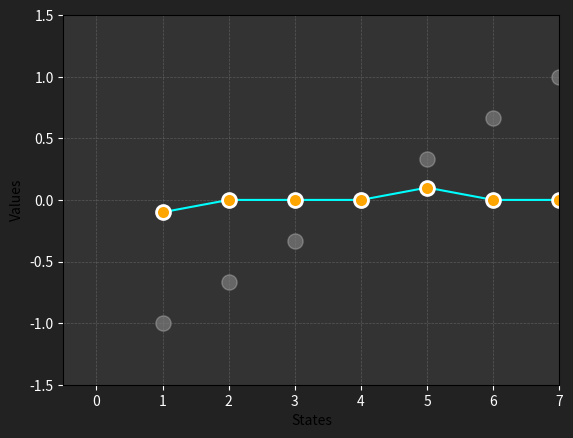

Write the Python code that produced this figure. (Note: this script raises an exception after producing the figure.)
import matplotlib.pyplot as plt
from matplotlib.animation import FuncAnimation
import numpy as np
import random

EPISODES = 2
START_STATE = 3
LEFT_TERMINAL = 0
RIGHT_TERMINAL = 6

GAMMA = 1.0
EPISODES = 120
ALPHA = 0.1

visited_states = set()


fig, ax = plt.subplots()

fig.patch.set_facecolor("#222222")   # outside graph area
ax.set_facecolor("#333333")          # inside graph area

# Initial y values
y = np.random.rand(7)

x = np.array([1, 2, 3, 4, 5,6,7])  # x values for states s^-2 to s^2
# Draw points
points, = ax.plot(
    x,
    y,
    marker="o",
    linestyle="-",
    markersize=10,
    color="cyan",
    markerfacecolor="orange",
    markeredgecolor="white",
    markeredgewidth=2
)

fixed_x = np.array([1,2,3,4,5,6,7])
fixed_y = np.array([-1,-0.6667, -0.3333, 0.0000, 0.3333, 0.6667,1])

fixed_points = ax.scatter(
    fixed_x,
    fixed_y,
    s=120,              # point size
    color="white",
    alpha=0.25,         # transparency: 0 invisible, 1 solid
    marker="o",
    label="Fixed points"
)

ax.set_xlim(-0.5, 7)
ax.set_ylim(-1.5, 1.5)
ax.tick_params(axis="x", colors="white")
ax.tick_params(axis="y", colors="white")

ax.grid(
    True,
    color="gray",
    linestyle="--",
    linewidth=0.5,
    alpha=0.5
)

ax.set_xlabel("States")
ax.set_ylabel("Values")

counter  = 0


def train():
    
    values = {
        0: 0.0,
        1: 0.0,
        2: 0.0,
        3: 0.0,
        4: 0.0,
        5: 0.0,
        6: 0.0,
        7: 0.0,
    }
    
    def update(frame):
        state = START_STATE

        while state not in [LEFT_TERMINAL, RIGHT_TERMINAL]:
            old_state = state

            action = random.choice([-1, 1])
            next_state = state + action

            if next_state == LEFT_TERMINAL:
                reward = -1
            elif next_state == RIGHT_TERMINAL:
                reward = 1
            else:
                reward = 0
                
            f = values[next_state] 
            l = values[old_state]

            values[old_state] = values[old_state] + ALPHA * (
                reward + GAMMA * values[next_state] - values[old_state]
            )

            state = next_state
        
        # Simulate changing values
        new_y = values[1], values[2], values[3], values[4], values[5], values[6], values[7]

        # Move the points
        points.set_data(x, new_y)
        global counter
        counter += 1
        print(f"Update {counter}: y values = {new_y}")
        
        if counter >= EPISODES:
            animation.event_source.stop()
            print("Animation stopped after 5 updates.")
        return points,



    animation = FuncAnimation(
        fig,
        update,
        interval=100,  # update every 500 ms
        blit=True
    )
        


    plt.show()


if __name__ == "__main__":
    values = train()
    
    print("Visited states during training:")

    print("Estimated state values:")
    for state in sorted(values):
        print(f"State {state}: {values[state]:.3f}")
